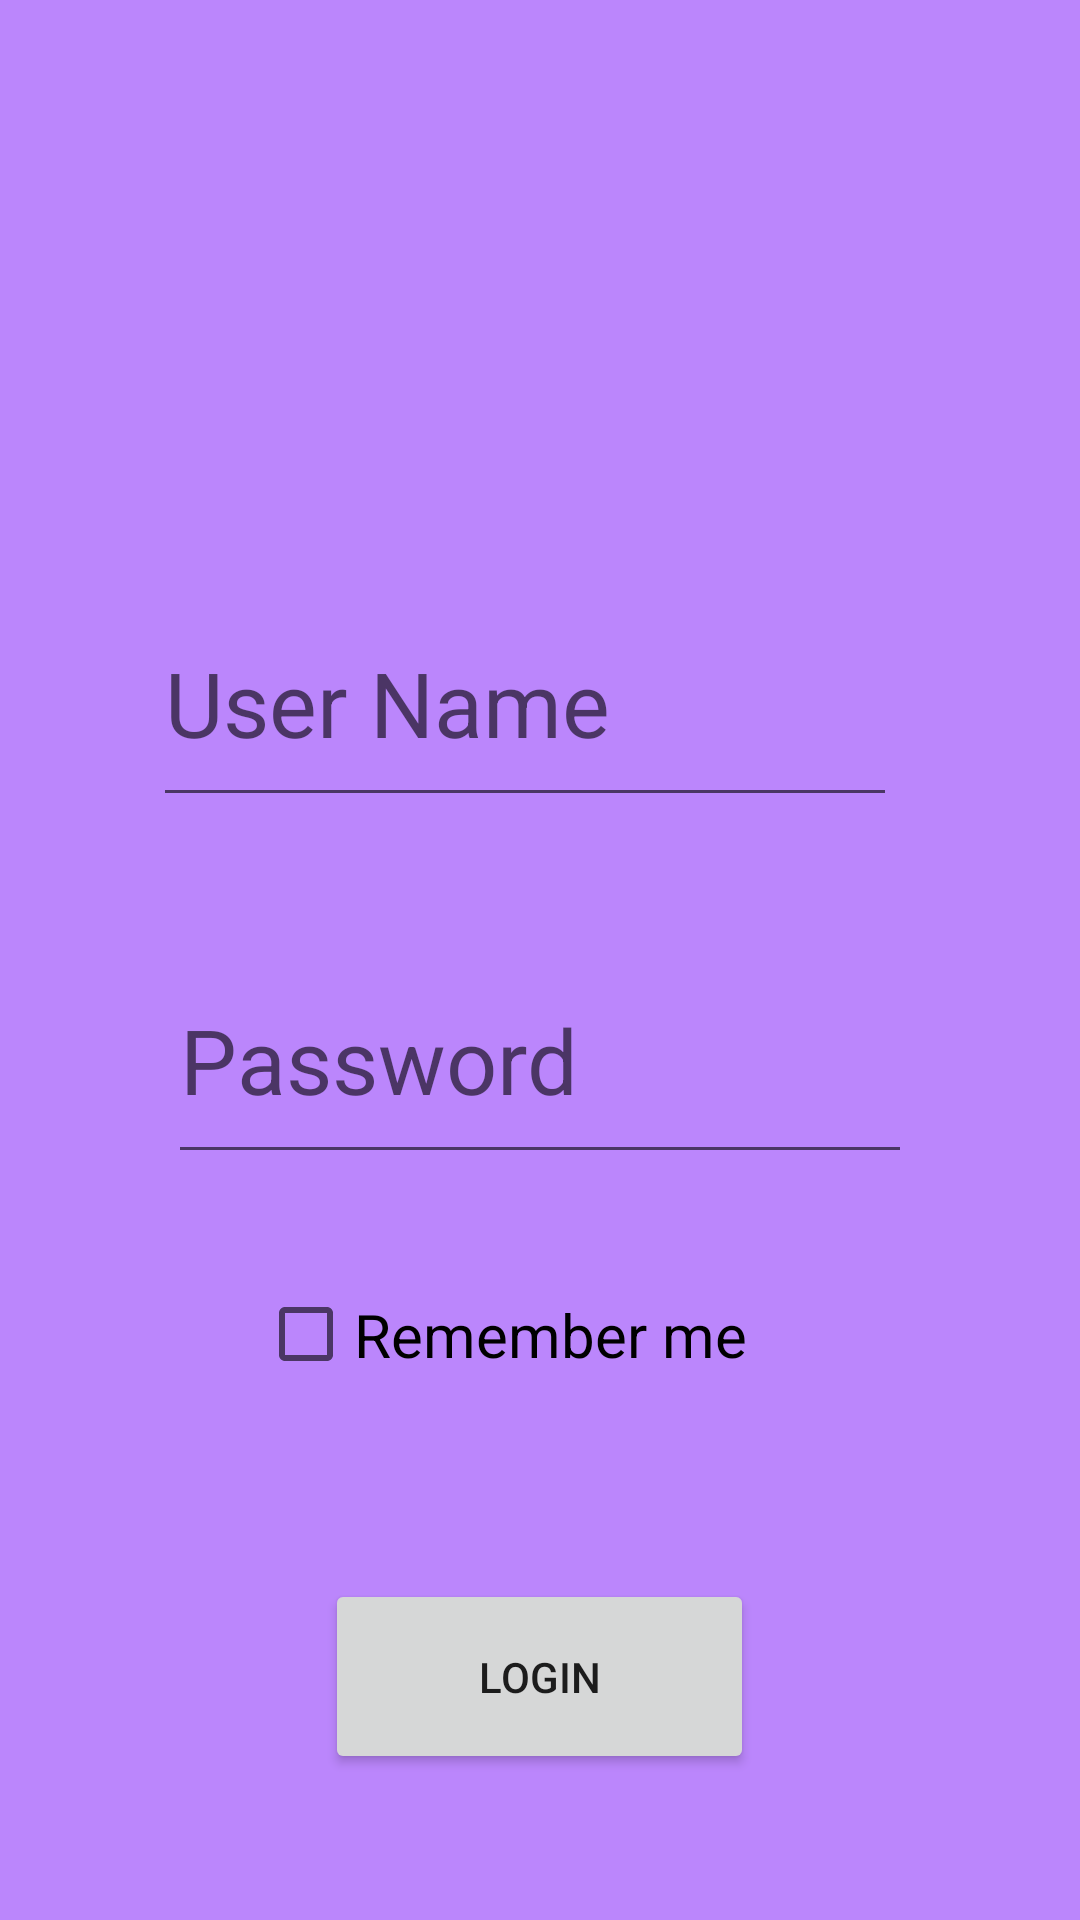

Android layout source for this screen:
<!-- AndroidManifest.xml: application theme Theme.MyApplication -->
<!-- res/layout/activity_login.xml -->
<?xml version="1.0" encoding="utf-8"?>
<LinearLayout xmlns:android="http://schemas.android.com/apk/res/android"
    xmlns:tools="http://schemas.android.com/tools"
    android:layout_width="match_parent"
    android:layout_height="match_parent"
    android:orientation="vertical"
    android:gravity="center"
    android:layout_gravity="center"
    android:background="@color/purple_200">

    <ImageView
        android:layout_width="95dp"
        android:layout_height="101dp"
        android:src="@drawable/user"

        />

    <EditText
        android:id="@+id/edtName"
        android:layout_width="248dp"
        android:layout_height="79dp"
        android:layout_marginStart="3dp"
        android:layout_marginTop="52dp"
        android:layout_marginEnd="8dp"
        android:ems="10"
        android:hint="User Name"
        android:inputType="textPersonName"
        android:textSize="30dp"
        />

    <EditText
        android:id="@+id/edtPassword"
        android:layout_width="248dp"
        android:layout_height="79dp"
        android:layout_marginStart="8dp"
        android:layout_marginTop="40dp"
        android:layout_marginEnd="8dp"
        android:layout_marginBottom="8dp"
        android:ems="10"
        android:textSize="30dp"
        android:hint="Password"
        android:inputType="textPassword" />

    <CheckBox
        android:id="@+id/chk"
        android:layout_width="188dp"
        android:layout_height="75dp"
        android:layout_marginStart="8dp"
        android:layout_marginTop="8dp"
        android:layout_marginEnd="8dp"
        android:layout_marginBottom="8dp"
        android:onClick="btnLoginOnClick"
        android:text="Remember me"

        android:textSize="20dp" />

    <Button
        android:id="@+id/btnLogin"
        android:layout_width="143dp"
        android:layout_height="65dp"
        android:layout_marginStart="8dp"
        android:layout_marginTop="36dp"
        android:layout_marginEnd="8dp"
        android:layout_marginBottom="8dp"
        android:text="Login" />
</LinearLayout>
<!-- resources referenced by this layout -->
<resources>
  <color name="purple_200">#FFBB86FC</color>
  <style name="Theme.MyApplication" parent="Theme.MaterialComponents.DayNight.DarkActionBar">
          
          <item name="colorPrimary">@color/purple_500</item>
          <item name="colorPrimaryVariant">@color/purple_700</item>
          <item name="colorOnPrimary">@color/white</item>
          
          <item name="colorSecondary">@color/teal_200</item>
          <item name="colorSecondaryVariant">@color/teal_700</item>
          <item name="colorOnSecondary">@color/black</item>
          
          <item name="android:statusBarColor">?attr/colorPrimaryVariant</item>
          
      </style>
  <color name="purple_500">#FF6200EE</color>
  <color name="purple_700">#FF3700B3</color>
  <color name="white">#FFFFFFFF</color>
  <color name="teal_200">#FF03DAC5</color>
  <color name="teal_700">#FF018786</color>
  <color name="black">#FF000000</color>
</resources>
